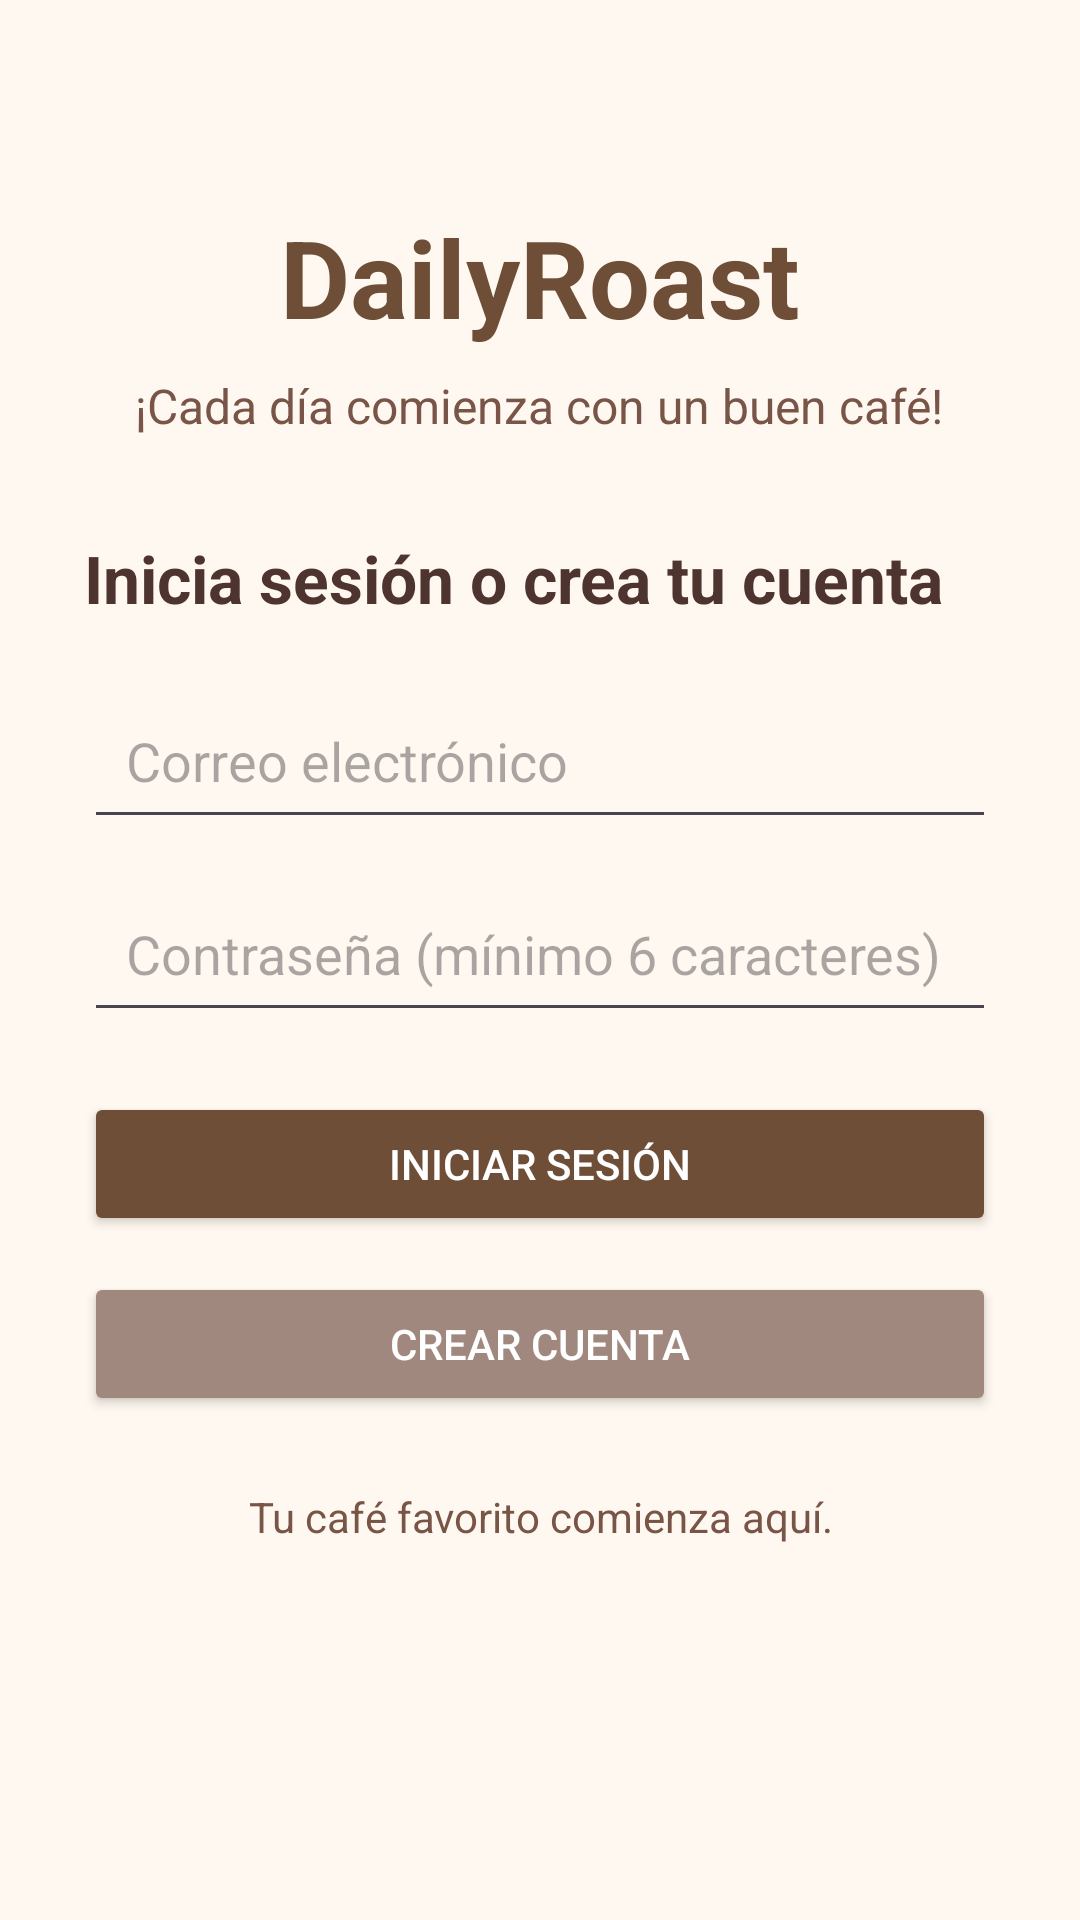

Layout XML and referenced resources for this Android screen:
<!-- AndroidManifest.xml: application theme Theme.TallerAndroidSENA -->
<!-- res/layout/activity_main.xml -->
<ScrollView xmlns:android="http://schemas.android.com/apk/res/android"
    android:id="@+id/main"
    android:layout_width="match_parent"
    android:layout_height="match_parent"
    android:background="#FFF8F0"
    android:fillViewport="true">

    <LinearLayout
        android:layout_width="match_parent"
        android:layout_height="wrap_content"
        android:orientation="vertical"
        android:gravity="center_horizontal"
        android:padding="28dp">

        <TextView
            android:layout_width="wrap_content"
            android:layout_height="wrap_content"
            android:layout_marginTop="40dp"
            android:text="DailyRoast"
            android:textColor="#6F4E37"
            android:textSize="36sp"
            android:textStyle="bold" />

        <TextView
            android:layout_width="wrap_content"
            android:layout_height="wrap_content"
            android:layout_marginTop="8dp"
            android:layout_marginBottom="32dp"
            android:text="¡Cada día comienza con un buen café!"
            android:textColor="#795548"
            android:textSize="16sp"
            android:gravity="center" />

        <TextView
            android:layout_width="match_parent"
            android:layout_height="wrap_content"
            android:text="Inicia sesión o crea tu cuenta"
            android:textColor="#4E342E"
            android:textSize="22sp"
            android:textStyle="bold"
            android:layout_marginBottom="20dp" />

        <EditText
            android:id="@+id/etEmail"
            android:layout_width="match_parent"
            android:layout_height="wrap_content"
            android:hint="Correo electrónico"
            android:inputType="textEmailAddress"
            android:autofillHints="emailAddress"
            android:padding="14dp"
            android:layout_marginBottom="12dp" />

        <EditText
            android:id="@+id/etPassword"
            android:layout_width="match_parent"
            android:layout_height="wrap_content"
            android:hint="Contraseña (mínimo 6 caracteres)"
            android:inputType="textPassword"
            android:autofillHints="password"
            android:padding="14dp"
            android:layout_marginBottom="20dp" />

        <Button
            android:id="@+id/btnLogin"
            android:layout_width="match_parent"
            android:layout_height="wrap_content"
            android:text="Iniciar sesión"
            android:backgroundTint="#6F4E37"
            android:textColor="#FFFFFF" />

        <Button
            android:id="@+id/btnRegister"
            android:layout_width="match_parent"
            android:layout_height="wrap_content"
            android:layout_marginTop="12dp"
            android:text="Crear cuenta"
            android:backgroundTint="#A1887F"
            android:textColor="#FFFFFF" />

        <TextView
            android:layout_width="match_parent"
            android:layout_height="wrap_content"
            android:layout_marginTop="24dp"
            android:gravity="center"
            android:text="Tu café favorito comienza aquí."
            android:textColor="#795548"
            android:textSize="14sp" />

    </LinearLayout>
</ScrollView>
<!-- resources referenced by this layout -->
<resources>
  <style name="Theme.TallerAndroidSENA" parent="Base.Theme.TallerAndroidSENA" />
  <style name="Base.Theme.TallerAndroidSENA" parent="Theme.Material3.DayNight.NoActionBar">
          
          
      </style>
</resources>
